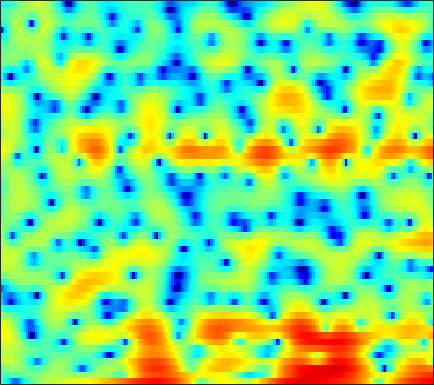

The file beside this chart, header and first rows:
-2.8978, -3.7749, -5.1687, -6.8877, -8.3742, -10.473, -12.124, -12.225, -10.761, -8.6539, -6.6801, -5.3871, -3.9294, -2.7008, -1.9084, -0.99542, -0.20463, 0.30657, 0.88532, 1.3728, 1.7803, 2.0364, 2.3382, 2.6014
-2.928, -2.82, -2.693, -2.577, -2.486, -2.359, -2.218, -2.092, -1.89, -1.654, -1.391, -1.184, -0.9012, -0.6068, -0.386, -0.09466, 0.186, 0.3896, 0.6464, 0.883, 1.101, 1.247, 1.41, 1.541
-1.471, -0.7502, -0.0194, 0.503, 0.767, 0.9735, 1.032, 0.9814, 0.8039, 0.5168, 0.1121, -0.2606, -0.8264, -1.427, -1.857, -2.309, -2.534, -2.51, -2.21, -1.652, -0.9845, -0.475, 0.1608, 0.6936
2.421, 2.614, 2.792, 2.869, 2.854, 2.717, 2.44, 2.133, 1.577, 0.834, -0.13, -1.035, -2.525, -4.421, -6.173, -8.97, -11.53, -11.67, -9.337, -6.638, -4.47, -3.182, -1.827, -0.8096
2.526, 2.557, 2.554, 2.498, 2.412, 2.23, 1.966, 1.717, 1.307, 0.8202, 0.2696, -0.1807, -0.8007, -1.401, -1.814, -2.276, -2.594, -2.729, -2.755, -2.637, -2.424, -2.226, -1.957, -1.705
2.267, 2.49, 2.694, 2.778, 2.762, 2.634, 2.392, 2.147, 1.743, 1.275, 0.7741, 0.3842, -0.1287, -0.5963, -0.9172, -1.271, -1.531, -1.684, -1.84, -1.968, -2.103, -2.211, -2.4, -2.646
3.065, 3.634, 4.09, 4.246, 4.196, 3.921, 3.431, 2.933, 2.103, 1.102, -0.02225, -0.9096, -2.087, -3.074, -3.574, -3.817, -3.647, -3.365, -2.887, -2.46, -2.187, -2.129, -2.312, -2.838
4.914, 5.09, 5.106, 4.868, 4.517, 3.814, 2.837, 1.912, 0.3903, -1.478, -3.784, -5.895, -9.626, -15.58, -26.11, -19.73, -12.04, -8.968, -6.194, -4.27, -2.942, -2.258, -1.703, -1.516
5.374, 5.177, 4.766, 4.157, 3.546, 2.518, 1.197, 0.008801, -1.864, -4.101, -6.68, -8.716, -11.28, -12.87, -13.04, -11.87, -9.825, -8.153, -5.999, -4.134, -2.61, -1.699, -0.7776, -0.1527
4.236, 4.007, 3.569, 2.963, 2.393, 1.457, 0.3064, -0.7121, -2.322, -4.331, -6.717, -8.825, -11.87, -13.8, -12.97, -10.29, -7.554, -5.795, -3.781, -2.118, -0.7752, 0.04417, 0.9126, 1.521
0.7323, 0.5638, 0.2404, -0.1837, -0.5465, -1.069, -1.639, -2.09, -2.703, -3.314, -3.874, -4.236, -4.522, -4.548, -4.339, -3.828, -3.068, -2.411, -1.466, -0.5239, 0.3628, 0.969, 1.67, 2.225
-3.352, -3.814, -4.507, -5.144, -5.493, -5.738, -5.716, -5.59, -5.313, -5.012, -4.766, -4.58, -4.346, -4.076, -3.834, -3.411, -2.851, -2.346, -1.561, -0.7018, 0.1997, 0.8724, 1.719, 2.466
-6.96, -8.467, -11.13, -14.77, -17.67, -17.21, -13.39, -11.06, -8.875, -7.428, -6.572, -6.208, -6.086, -6.256, -6.513, -6.807, -6.72, -6.201, -4.907, -3.25, -1.533, -0.3296, 1.11, 2.347
-8.159, -9.118, -10.42, -11.64, -12.14, -11.7, -10.21, -8.886, -7.312, -6.26, -5.713, -5.656, -6.129, -7.318, -8.905, -12.63, -21.26, -21.19, -11.24, -6.291, -3.053, -1.243, 0.6405, 2.11
-13, -11.01, -8.802, -7.216, -6.26, -5.191, -4.24, -3.632, -2.946, -2.444, -2.151, -2.094, -2.216, -2.551, -2.878, -3.29, -3.411, -3.197, -2.46, -1.421, -0.3083, 0.4638, 1.363, 2.082
-6.984, -5.903, -4.326, -2.935, -2.074, -1.133, -0.3873, 0.05743, 0.4989, 0.8147, 1.008, 1.077, 1.107, 1.071, 1.033, 0.9955, 1.001, 1.04, 1.137, 1.258, 1.333, 1.331, 1.204, 0.8854
0.114, 0.179, 0.3987, 0.7102, 0.9506, 1.246, 1.465, 1.587, 1.675, 1.677, 1.596, 1.503, 1.34, 1.179, 1.064, 0.9415, 0.8468, 0.7987, 0.7249, 0.6172, 0.4194, 0.1738, -0.3555, -1.19
2.267, 2.272, 2.301, 2.329, 2.323, 2.271, 2.127, 1.95, 1.631, 1.188, 0.6387, 0.1836, -0.4594, -1.06, -1.427, -1.734, -1.801, -1.713, -1.498, -1.27, -1.114, -1.081, -1.199, -1.508
2.795, 2.971, 3.142, 3.207, 3.179, 3.021, 2.719, 2.366, 1.72, 0.8269, -0.3554, -1.484, -3.365, -5.667, -7.454, -8.812, -7.885, -6.428, -4.556, -3.122, -2.128, -1.631, -1.203, -1.001
2.099, 2.647, 3.117, 3.341, 3.387, 3.283, 3.03, 2.722, 2.12, 1.273, 0.08678, -1.086, -3.151, -5.953, -8.485, -10.69, -8.82, -6.598, -4.24, -2.671, -1.695, -1.299, -1.068, -1.089
1.667, 2.047, 2.238, 2.221, 2.125, 1.987, 1.859, 1.8, 1.701, 1.524, 1.23, 0.9275, 0.4438, -0.05472, -0.3714, -0.592, -0.5499, -0.4026, -0.1631, -0.04324, -0.186, -0.4947, -1.317, -2.611
2.197, 1.539, 0.3529, -1.13, -2.273, -3.206, -2.994, -2.208, -0.9514, 0.1361, 0.9563, 1.394, 1.802, 2.068, 2.221, 2.369, 2.466, 2.49, 2.428, 2.193, 1.683, 1.081, -0.1591, -2.031
1.861, 0.589, -1.701, -5.108, -8.905, -15.78, -11.58, -7.508, -4.256, -2.31, -1.082, -0.4533, 0.1588, 0.6346, 0.9734, 1.414, 1.832, 2.119, 2.39, 2.514, 2.446, 2.235, 1.806, 1.186
1.481, 0.7464, -0.3434, -1.479, -2.278, -3.034, -3.36, -3.365, -3.277, -3.315, -3.612, -3.97, -4.428, -4.504, -4.134, -3.095, -1.806, -0.8733, 0.1927, 1.005, 1.586, 1.883, 2.122, 2.224
0.4783, 0.4632, 0.3857, 0.2158, 0.02321, -0.3042, -0.7259, -1.179, -2.004, -3.238, -5.143, -7.28, -12.13, -26.72, -18.38, -9.575, -5.448, -3.459, -1.577, -0.2914, 0.6218, 1.143, 1.643, 2.025
-2.033, -1.004, 0.001887, 0.6435, 0.9403, 1.082, 0.9857, 0.7349, 0.1768, -0.6565, -1.746, -2.705, -3.917, -4.623, -4.583, -3.858, -2.831, -2.108, -1.319, -0.755, -0.4009, -0.2144, 0.004355, 0.2859
-2.921, -1.502, -0.07153, 0.9602, 1.517, 2.014, 2.246, 2.296, 2.188, 1.921, 1.533, 1.202, 0.7573, 0.3644, 0.1191, -0.1605, -0.4468, -0.7023, -1.19, -1.893, -2.85, -3.715, -4.782, -5.281
-1.685, -0.8482, 0.1953, 1.099, 1.649, 2.231, 2.631, 2.813, 2.913, 2.869, 2.699, 2.51, 2.164, 1.728, 1.349, 0.7574, 0.03656, -0.6265, -1.741, -3.253, -5.356, -7.6, -12.43, -23.06
-2.127, -1.297, -0.2592, 0.6504, 1.232, 1.863, 2.339, 2.568, 2.737, 2.749, 2.616, 2.431, 2.073, 1.603, 1.179, 0.5195, -0.2358, -0.8675, -1.794, -2.808, -3.88, -4.677, -5.579, -5.927
-3.517, -2.273, -0.8881, 0.2215, 0.9054, 1.611, 2.101, 2.345, 2.51, 2.498, 2.321, 2.072, 1.621, 1.038, 0.521, -0.2443, -1.054, -1.642, -2.34, -2.874, -3.201, -3.275, -3.163, -2.843
-3.438, -2.077, -0.6109, 0.513, 1.165, 1.817, 2.228, 2.421, 2.499, 2.397, 2.108, 1.772, 1.142, 0.2924, -0.4863, -1.709, -3.111, -4.207, -5.474, -6.06, -5.699, -4.963, -3.697, -2.441
-1.615, -0.6748, 0.3423, 1.107, 1.514, 1.874, 2.083, 2.122, 2.057, 1.858, 1.51, 1.147, 0.46, -0.4971, -1.446, -3.144, -5.567, -8.204, -14.12, -33.61, -13.5, -8.784, -5.056, -2.557
-0.07562, 0.4613, 0.8882, 1.051, 1.014, 0.7971, 0.521, 0.2959, 0.06963, -0.08926, -0.2291, -0.3857, -0.7012, -1.22, -1.762, -2.691, -3.82, -4.73, -5.728, -6.011, -5.185, -4.013, -2.369, -0.8164
1.701, 1.791, 1.536, 0.8135, -0.03064, -1.578, -3.459, -4.628, -5.142, -4.409, -3.337, -2.745, -2.274, -2.176, -2.282, -2.486, -2.629, -2.611, -2.436, -1.957, -1.216, -0.6186, 0.2444, 1.058
4.155, 3.954, 3.319, 2.108, 0.6925, -2.071, -6.67, -12.12, -13.69, -7.774, -4.806, -3.657, -3.181, -3.497, -4.063, -4.991, -5.412, -4.99, -3.647, -2.008, -0.5724, 0.3039, 1.209, 1.758
5.074, 5.056, 4.751, 4.115, 3.385, 2.245, 0.9396, 0.08734, -0.651, -0.9995, -1.332, -1.713, -2.7, -4.469, -6.626, -11.65, -24.14, -15.37, -7.75, -3.943, -1.649, -0.4588, 0.4955, 0.7723
2.912, 3.37, 3.71, 3.767, 3.665, 3.285, 2.767, 2.28, 1.547, 0.7617, -0.104, -0.8929, -2.032, -3.36, -4.399, -5.51, -6.013, -5.802, -4.779, -3.51, -2.277, -1.567, -0.9339, -0.719
0.3676, 1.406, 2.381, 2.941, 3.137, 3.099, 2.811, 2.419, 1.702, 0.7776, -0.3162, -1.239, -2.577, -3.865, -4.68, -5.472, -5.72, -5.547, -4.903, -4.015, -3.055, -2.38, -1.67, -1.13
0.2195, 1.351, 2.443, 3.107, 3.336, 3.381, 3.078, 2.667, 1.85, 0.7012, -0.7951, -2.142, -4.327, -6.973, -9.256, -11.94, -12.05, -10.47, -8.115, -6.063, -4.438, -3.435, -2.318, -1.436
1.972, 2.676, 3.381, 3.805, 3.915, 3.845, 3.453, 2.978, 2.082, 0.8648, -0.7135, -2.171, -4.543, -7.628, -10.49, -14.54, -14.64, -12.22, -9.298, -7.114, -5.514, -4.62, -3.581, -2.76
3.432, 3.817, 4.168, 4.32, 4.31, 4.08, 3.637, 3.141, 2.285, 1.215, -0.08699, -1.185, -2.767, -4.366, -5.448, -6.602, -7.205, -7.286, -7.098, -6.731, -6.404, -6.201, -6.038, -5.857
4.3, 4.512, 4.665, 4.659, 4.552, 4.239, 3.762, 3.275, 2.46, 1.461, 0.3007, -0.6604, -2.023, -3.406, -4.419, -5.579, -6.471, -6.939, -7.295, -7.579, -7.964, -8.404, -9.535, -11.33
4.613, 4.739, 4.796, 4.721, 4.556, 4.234, 3.739, 3.273, 2.479, 1.48, 0.277, -0.8003, -2.47, -4.434, -6.062, -8.288, -10.01, -10.49, -10.05, -9.204, -8.64, -8.642, -9.243, -10.79
3.925, 3.985, 3.952, 3.81, 3.641, 3.344, 2.939, 2.559, 1.93, 1.109, 0.02591, -0.9858, -2.721, -5.04, -7.413, -12.1, -21.17, -21.22, -12.99, -9.023, -6.769, -5.722, -4.787, -4.183
1.458, 1.302, 0.9828, 0.6305, 0.4273, 0.1954, 0.07293, -0.02872, -0.1902, -0.4712, -0.9411, -1.414, -2.223, -3.236, -4.08, -5.133, -5.756, -5.72, -5.008, -3.86, -2.691, -1.854, -0.9221, -0.09087
-2.312, -3.131, -4.48, -5.832, -6.493, -6.441, -5.596, -4.828, -3.992, -3.427, -3.09, -2.976, -2.893, -2.842, -2.748, -2.562, -2.228, -1.871, -1.278, -0.5979, 0.1132, 0.6369, 1.295, 1.893
-4.638, -6.112, -9.235, -15.13, -27.06, -17.65, -11.14, -8.712, -6.881, -5.977, -5.559, -5.365, -5.009, -4.33, -3.631, -2.552, -1.462, -0.6938, 0.2328, 1.01, 1.66, 2.039, 2.465, 2.773
-3.008, -3.515, -4.521, -5.596, -6.172, -6.231, -5.768, -5.46, -5.46, -6.175, -7.899, -9.801, -11.77, -9.382, -6.488, -3.264, -0.9069, 0.4123, 1.726, 2.615, 3.146, 3.345, 3.352, 3.133
-0.72, -0.4031, -0.2273, -0.2187, -0.3082, -0.4487, -0.6851, -0.9887, -1.705, -2.902, -4.766, -6.515, -8.066, -6.318, -3.954, -1.143, 0.9607, 2.125, 3.196, 3.803, 3.96, 3.815, 3.203, 2.104
-0.9131, -0.4375, 0.03642, 0.3463, 0.4972, 0.5865, 0.5493, 0.4411, 0.187, -0.1524, -0.4869, -0.6619, -0.6333, -0.2391, 0.2354, 1.009, 1.747, 2.202, 2.589, 2.691, 2.465, 2.057, 1.156, -0.2153
-1.692, -1.315, -0.8333, -0.3905, -0.07812, 0.2579, 0.5114, 0.6465, 0.7723, 0.8402, 0.8931, 0.945, 1.053, 1.215, 1.372, 1.589, 1.771, 1.848, 1.841, 1.65, 1.256, 0.7926, -0.01333, -1.057
-2.986, -2.612, -1.965, -1.224, -0.6785, -0.003102, 0.5632, 0.9022, 1.239, 1.461, 1.589, 1.654, 1.709, 1.758, 1.81, 1.873, 1.92, 1.915, 1.826, 1.592, 1.169, 0.7159, -0.09413, -1.122
-6.811, -6.019, -4.304, -2.5, -1.31, 0.0003609, 0.9598, 1.473, 1.894, 2.066, 2.034, 1.913, 1.706, 1.541, 1.49, 1.576, 1.791, 1.98, 2.16, 2.183, 1.954, 1.6, 0.816, -0.3419
-25.73, -13.23, -6.748, -3.083, -1.199, 0.5793, 1.737, 2.255, 2.542, 2.37, 1.753, 0.9996, -0.3029, -1.611, -2.13, -1.656, -0.2992, 0.7897, 1.969, 2.715, 3.022, 2.955, 2.495, 1.588
-5.703, -4.818, -3.141, -1.404, -0.2692, 0.9317, 1.754, 2.088, 2.143, 1.682, 0.5926, -0.77, -3.733, -9.392, -18.6, -10.31, -3.915, -1.259, 0.9935, 2.308, 2.982, 3.141, 2.986, 2.458
-3.405, -2.813, -1.963, -1.105, -0.4757, 0.2484, 0.7822, 1.051, 1.172, 1.011, 0.5467, 0.006623, -0.8691, -1.649, -1.897, -1.498, -0.4887, 0.368, 1.365, 2.051, 2.38, 2.408, 2.154, 1.621
-3.644, -3.243, -2.706, -2.135, -1.685, -1.072, -0.4945, -0.1034, 0.3356, 0.6638, 0.877, 0.9779, 1.073, 1.184, 1.32, 1.572, 1.883, 2.113, 2.345, 2.434, 2.311, 2.064, 1.5, 0.6674
-4.999, -5.038, -4.965, -4.63, -4.212, -3.426, -2.477, -1.766, -0.8477, -0.02773, 0.6894, 1.166, 1.721, 2.197, 2.509, 2.854, 3.106, 3.22, 3.24, 3.08, 2.712, 2.27, 1.45, 0.3297
